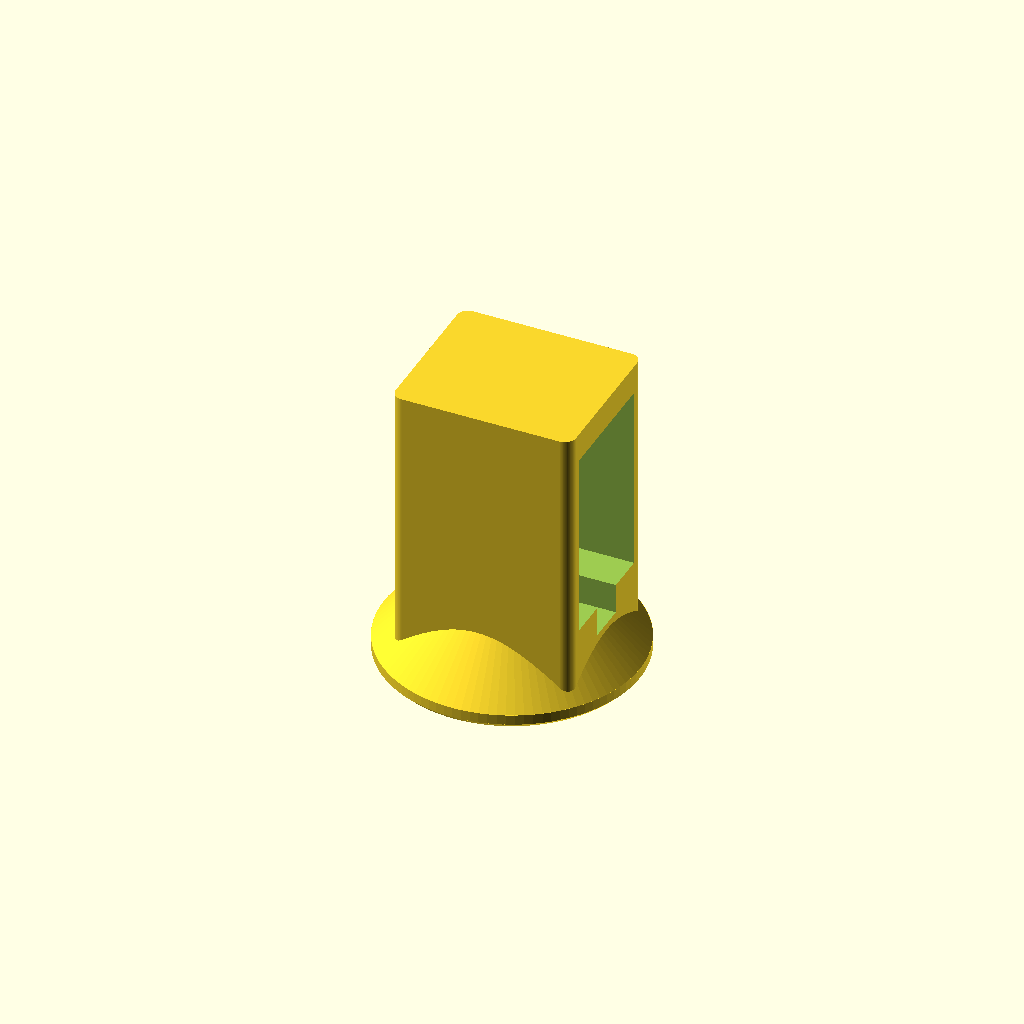
Cell 1: the model at its default parameters.
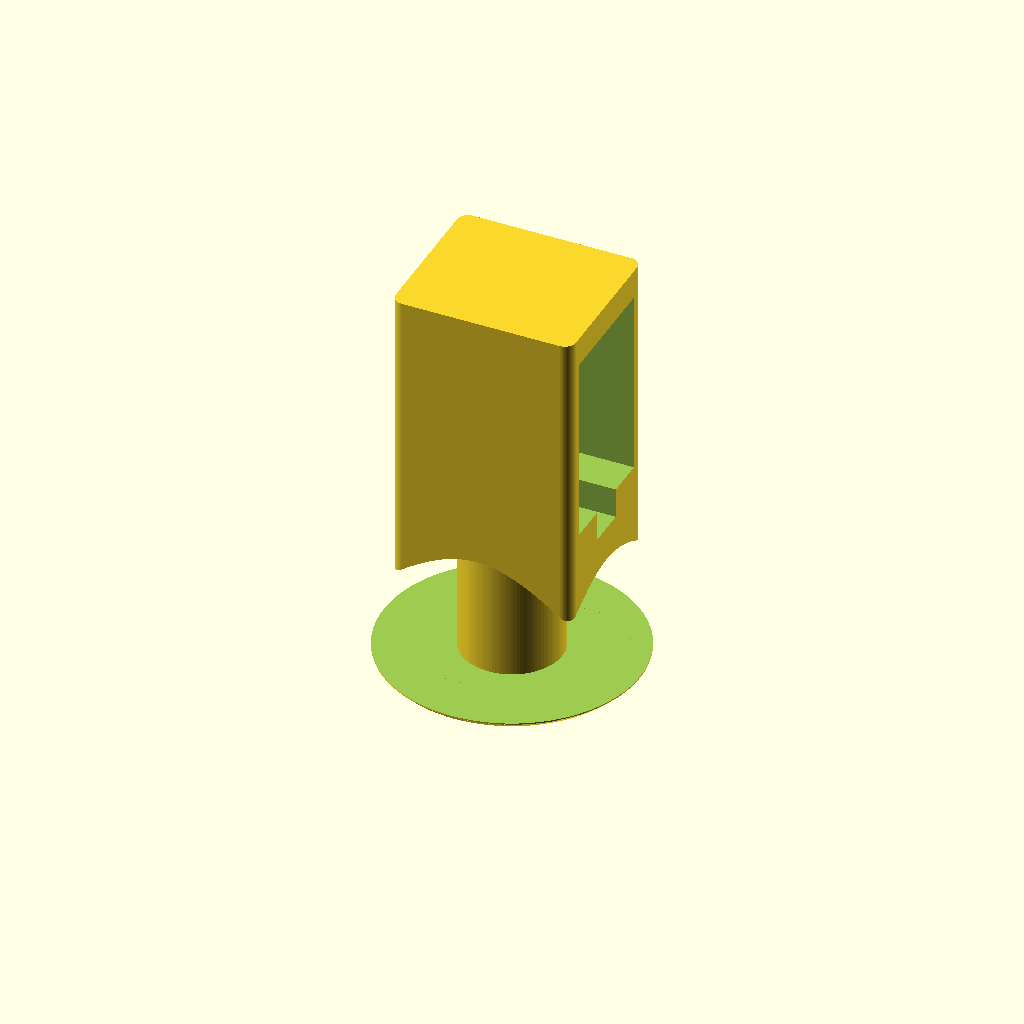
Cell 2: the same model with r_rim = 19.
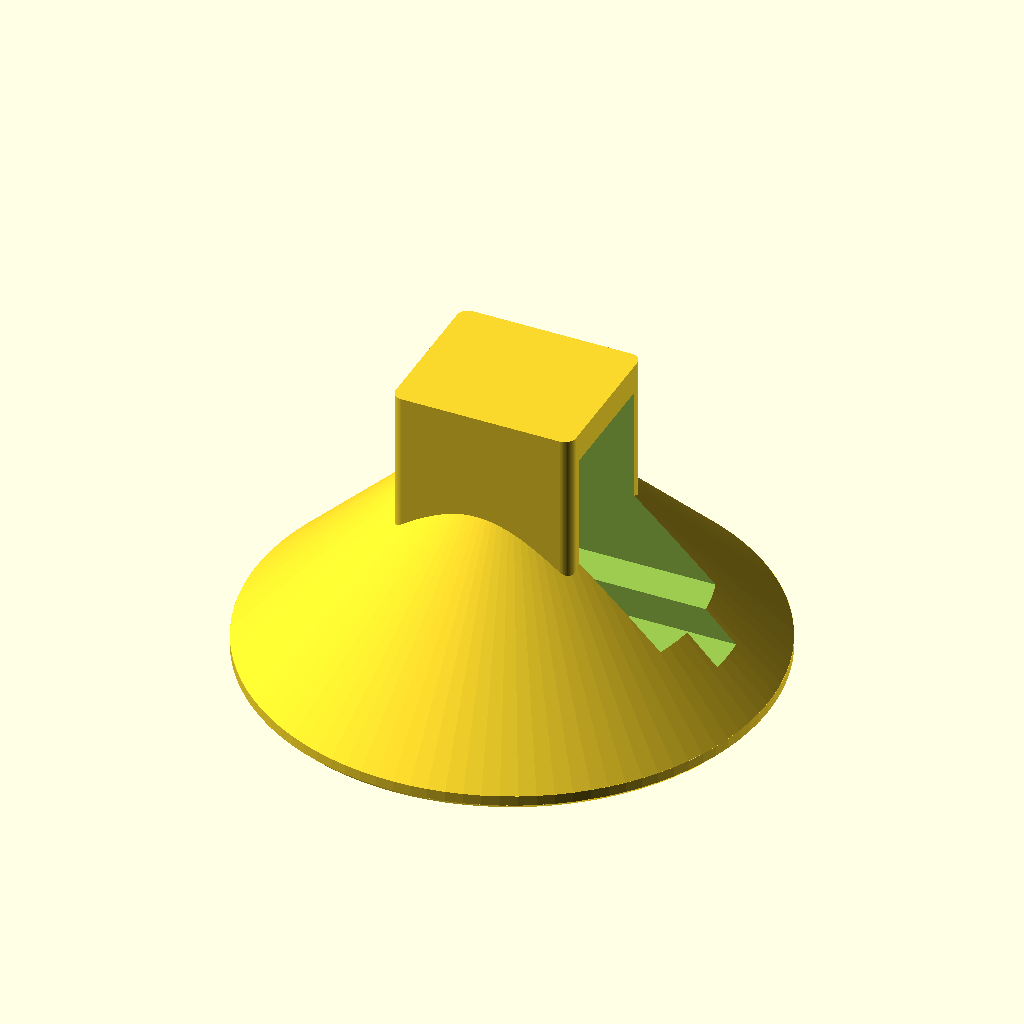
Cell 3: the same model with R_out = 23.
One fixed orthographic camera (rotation 55°, 0°, 25°; colour scheme Cornfield) for every cell.
Source of the model, arcade-button-box/tpu-membrane-button/tpu_button.scad:
// =====================================================================
//  TPU membrane button  -  v0.3 (compact)
//  One TPU part. The button face is a thin membrane printed as the first
//  2-3 layers on the bed; a stiff centre, a 45-degree cone backup stop and
//  the microswitch tunnel all grow up from it, so no supports are needed.
//
//  v0.3: compact. A 19 mm face on a 23 mm head with a 45-degree underside,
//  then a narrow stem that only hugs the plunger end of the switch (the
//  rest of the switch sticks out of the side). About a fifth of v0.2's
//  plastic. The no-shim mechanism below is unchanged.
//
//  v0.2: no shimming. The centre's face lands on the SWITCH'S OWN TOP FACE,
//  so the plunger always ends up `pl_stop` above flush whatever its real
//  height. A switch with 1.8-2.8 mm of plunger works unchanged. The
//  switch slides in from the side onto a solid floor (so the press loads
//  the floor, not snap ridges) and clicks onto two bumps in its mounting
//  hole.
//
//  Switch: Happ/Cherry D44X-style arcade microswitch (B.Lee, measured):
//  plunger at one end of the top face, NO/NC tabs out the far end,
//  COM out the bottom near the far end.
//
//  Modelled in PRINT orientation: z = 0 is the bed = the button's top face.
//  "Down" in use is +z here. All z features sit on 0.2 mm layer lines.
//
//  CLI:
//    openscad -D 'part="button"' -o stl/tpu_button.stl tpu_button.scad
//    openscad -D 'part="button"' -D 'membrane=0.4' -o stl/tpu_button_m04.stl tpu_button.scad
//    part = "button" | "switch" (reference body, print coords) | "body" | "boss" | "info"
// =====================================================================

part = "button";

/* [Membrane and centre] */
membrane = 0.6;    // 3 layers at 0.2 (first layer 0.2). 0.4 = 2 layers
gap_c    = 0.3;    // cavity above the membrane at the rim before the cone starts
r_rim    = 9.5;    // free membrane outer radius -> flexible face 19 mm
r_boss   = 4.5;    // stiff centre radius -> 9 mm (5 mm free ring)
R_out    = 11.5;   // head radius -> 23 mm
head_t   = 1.4;    // head rim thickness before its 45-degree underside starts
wall     = 1.6;    // stem walls around the switch tunnel
stem_x   = 8.5;    // stem ends here (+X); COM leaves the switch at ~9.7, outside it

/* [Travel] */
t_face   = 2.1;    // centre travel from rest until its face is level with the ceiling
pl_stop  = 0.2;    // recess in the face: the plunger stops this far above flush
stop_margin = 0.3; // cone backup stop lands this far after the face meets the switch
r_face   = 3.0;    // face that lands on the switch top
r_rec    = 2.0;    // recess over the plunger (plunger 2.7 wide, +/-0.65 position)

/* [Throat] */
r_throat = 3.5;    // hole through the ceiling for the face (clipped to the tunnel)
lip      = 0.8;    // ceiling thickness at the throat

/* [Switch: B.Lee arcade microswitch, measured 14 Nov 2026 from caliper photos (+/-0.3)] */
sw_L     = 27.8;   // body length, plunger end -> tab end (measured ~28)
sw_T     = 10.3;   // body thickness (not measured; Cherry D44X size)
sw_H     = 15.6;   // body height, bottom -> top face (measured ~15.6; D44X nominal 15.9)
pl_off   = 5.9;    // plunger centre from the plunger-end face (measured)
pl_d     = 2.7;    // plunger width (measured)
pl_free  = 2.2;    // plunger height above the top face at rest (measured)
pl_pt    = 1.57;   // pretravel max (Cherry D44X spec; B.Lee assumed similar). OT min 1.27
hole_x   = 2.4;    // mounting hole near the plunger end: from the end face (from photo)
hole_z   = 2.9;    //   ... and above the bottom face (from photo)

/* [Tunnel] */
c_y      = 0.15;   // side clearance per side (TPU pockets print slightly small)
c_end    = 0.2;    // clearance at the plunger end
c_z      = 0.3;    // switch rests on the floor; its top is this far below the ceiling (bridge sag takes some)
groove_w = 3.6;    // slot in the ceiling for the plunger to slide in under
bump_r   = 1.0;    // detent bumps on both side walls, into the mounting hole
bump_h   = 0.45;
base_clear = 3.6;  // floor under the switch; 3.6 lets it stand on a desk clear of the COM tab

$fn = 96;

// ---------------------------------------------------------------- derived
z_c0   = membrane + gap_c;                       // cone starts here at r_rim
z_fun  = z_c0 + (r_rim - r_throat);              // funnel bottom (top of throat lip)
z_ceil = z_fun + lip;                            // tunnel ceiling
face_travel = t_face + c_z;                      // travel until the face meets the switch top
stop   = face_travel + stop_margin;              // cone backup stop
z_bcyl = z_c0 + (r_rim - r_boss) - stop;         // boss cylinder -> cone (cone parallels the funnel)
z_tip  = z_ceil - t_face;                        // face at rest
z_fc   = z_bcyl + (r_boss - r_face);             // cone reaches r_face here, then straight down
z_sw_t = z_ceil + c_z;                           // switch top (resting on the floor)
z_sw_b = z_sw_t + sw_H;                          // floor
z_tot  = z_sw_b + base_clear;
px0    = -(pl_off + c_end);                      // end wall
pw     = sw_T / 2 + c_y;                         // tunnel half width
rest_gap = face_travel + pl_stop - pl_free;      // recess floor to plunger top at rest
pl_travel = pl_free - pl_stop;                   // plunger travel when the face lands

assert(z_bcyl > membrane + 0.5, "boss cylinder too short");
assert(z_fc <= z_tip, "face radius too big for the cone");
assert(r_face < r_throat - 0.3, "face would rub the throat");
assert(rest_gap >= 0.3, "plunger would be pressed at rest");
assert(pl_travel >= pl_pt, "plunger may not reach its click point");
assert(base_clear >= 2, "floor needs at least 2 mm under the switch");
assert(stem_x > hole_x - pl_off + 3, "stem too short for the detent bumps");

// ---------------------------------------------------------------- parts
module boss()
    difference() {
        rotate_extrude() polygon([[0, 0], [r_boss, 0], [r_boss, z_bcyl], [r_face, z_fc], [r_face, z_tip], [0, z_tip]]);
        translate([0, 0, z_tip - pl_stop]) cylinder(r = r_rec, h = pl_stop + 1);
    }

module cavity()      // free ring + funnel, above the membrane
    rotate_extrude() polygon([[0, membrane], [r_rim, membrane], [r_rim, z_c0],
                              [r_throat, z_fun], [0, z_fun]]);

module tunnel2d() translate([px0, -pw]) square([R_out + 5 - px0, 2 * pw]);

// outside: round head, 45-degree underside (keeps >= 2.5 mm outside the funnel), narrow stem
module shell() {
    cylinder(r = R_out, h = head_t);
    translate([0, 0, head_t - 0.01]) cylinder(r1 = R_out, r2 = 0.5, h = R_out - 0.5);
    translate([px0 - wall, -(pw + wall), 0])
        linear_extrude(z_tot) offset(r = 1) offset(delta = -1) square([stem_x - px0 + wall, 2 * (pw + wall)]);
}

module bumps()
    for (s = [-1, 1])
        translate([-pl_off + hole_x, s * (pw + bump_r - bump_h), z_sw_b - hole_z]) sphere(r = bump_r, $fn = 32);

// everything removed from the shell (shared with gang.scad)
module cuts(edge_chamfer = true) {
    cavity();
    // throat through the lip
    translate([0, 0, z_fun - 0.01]) linear_extrude(lip + 0.02)
        intersection() { circle(r_throat); tunnel2d(); }
    // switch tunnel, open at +X
    translate([0, 0, z_ceil]) linear_extrude(z_sw_b - z_ceil) tunnel2d();
    // 45-degree lead-in on the floor's entry edge
    translate([stem_x, 0, z_sw_b]) rotate([90, 0, 0])
        linear_extrude(2 * pw, center = true) polygon([[0.01, -0.01], [-1, -0.01], [0.01, 1]]);
    // plunger slides in under the ceiling along this groove
    translate([0, -groove_w / 2, z_ceil - pl_free - 0.5]) cube([R_out + 5, groove_w, pl_free + 0.6]);
    // small chamfer on the bed edge (stops elephant's foot on the face)
    if (edge_chamfer) translate([0, 0, -0.01]) difference() {
        cylinder(r = R_out + 1, h = 0.51);
        cylinder(r1 = R_out - 0.5, r2 = R_out + 0.01, h = 0.51);
    }
}

module body() {
    difference() { shell(); cuts(); }
    bumps();
}

module button() { body(); boss(); }

// reference switch body in print coordinates, resting on the floor
module switch_ref() {
    translate([-pl_off, -sw_T / 2, z_sw_t]) cube([sw_L, sw_T, sw_H]);
    translate([0, 0, z_sw_t - pl_free]) cylinder(d = pl_d, h = pl_free + 0.01, $fn = 32);
}

module info() echo(str("INFO {",
    "\"version\":\"0.3\",\"membrane\":", membrane, ",\"r_rim\":", r_rim, ",\"r_boss\":", r_boss, ",\"R_out\":", R_out,
    ",\"t_face\":", t_face, ",\"face_travel\":", face_travel, ",\"stop\":", stop, ",\"pl_stop\":", pl_stop,
    ",\"rest_gap\":", rest_gap, ",\"pl_travel\":", pl_travel, ",\"r_face\":", r_face, ",\"r_rec\":", r_rec,
    ",\"r_throat\":", r_throat, ",\"lip\":", lip,
    ",\"z_c0\":", z_c0, ",\"z_fun\":", z_fun, ",\"z_ceil\":", z_ceil, ",\"z_bcyl\":", z_bcyl, ",\"z_fc\":", z_fc,
    ",\"z_tip\":", z_tip, ",\"z_sw_t\":", z_sw_t, ",\"z_sw_b\":", z_sw_b, ",\"z_tot\":", z_tot,
    ",\"px0\":", px0, ",\"pw\":", pw, ",\"c_z\":", c_z, ",\"floor_x\":", stem_x, ",\"groove_w\":", groove_w,
    ",\"hole\":[", hole_x, ",", hole_z, "],\"bump\":[", bump_r, ",", bump_h, "]",
    ",\"sw\":[", sw_L, ",", sw_T, ",", sw_H, "],\"pl\":[", pl_off, ",", pl_d, ",", pl_free, ",", pl_pt, "]",
    ",\"base_clear\":", base_clear, "}"));

if (part == "button") button();
else if (part == "switch") switch_ref();
else if (part == "body") body();      // checks only
else if (part == "boss") boss();      // checks only
else if (part == "info") { info(); cube(1); }
Customizer parameters (derived from the source; name, type, default, range or options):
part: string, default "button"
membrane: number, default 0.6
gap_c: number, default 0.3
r_rim: number, default 9.5
r_boss: number, default 4.5
R_out: number, default 11.5
head_t: number, default 1.4
wall: number, default 1.6
stem_x: number, default 8.5
t_face: number, default 2.1
pl_stop: number, default 0.2
stop_margin: number, default 0.3
r_face: number, default 3
r_rec: number, default 2
r_throat: number, default 3.5
lip: number, default 0.8
sw_L: number, default 27.8
sw_T: number, default 10.3
sw_H: number, default 15.6
pl_off: number, default 5.9
pl_d: number, default 2.7
pl_free: number, default 2.2
pl_pt: number, default 1.57
hole_x: number, default 2.4
hole_z: number, default 2.9
c_y: number, default 0.15
c_end: number, default 0.2
c_z: number, default 0.3
groove_w: number, default 3.6
bump_r: number, default 1
bump_h: number, default 0.45
base_clear: number, default 3.6
